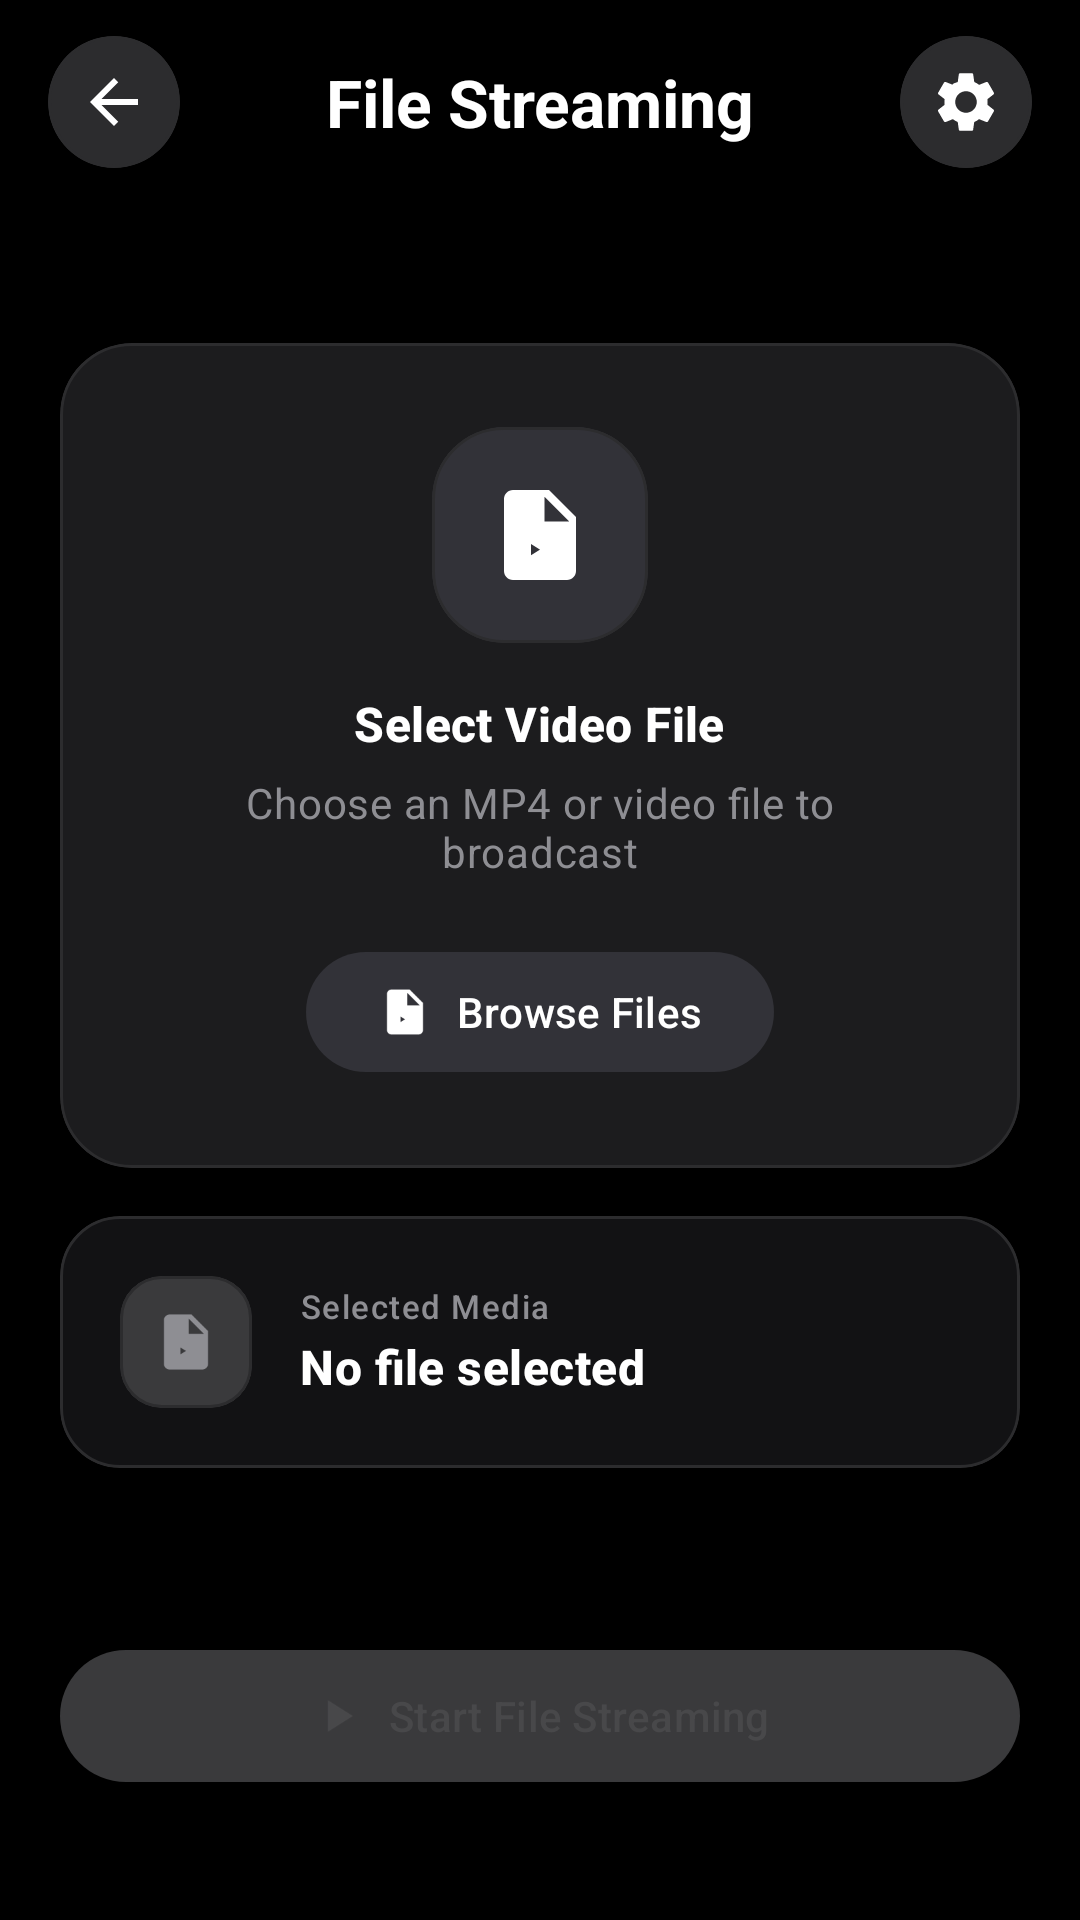

Layout XML and referenced resources for this Android screen:
<!-- AndroidManifest.xml: activity theme Theme.RootEncoder -->
<!-- res/layout/activity_file_stream.xml -->
<?xml version="1.0" encoding="utf-8"?>
<androidx.coordinatorlayout.widget.CoordinatorLayout xmlns:android="http://schemas.android.com/apk/res/android"
    xmlns:app="http://schemas.android.com/apk/res-auto"
    xmlns:tools="http://schemas.android.com/tools"
    android:layout_width="match_parent"
    android:layout_height="match_parent"
    android:background="?attr/colorSurface">

    <androidx.constraintlayout.widget.ConstraintLayout
        android:layout_width="match_parent"
        android:layout_height="match_parent">

        
        <LinearLayout
            android:id="@+id/top_controls"
            android:layout_width="match_parent"
            android:layout_height="wrap_content"
            android:orientation="horizontal"
            android:paddingHorizontal="16dp"
            android:paddingVertical="12dp"
            android:gravity="center_vertical"
            app:layout_constraintTop_toTopOf="parent">

            <com.google.android.material.card.MaterialCardView
                android:id="@+id/btn_back"
                android:layout_width="44dp"
                android:layout_height="44dp"
                app:cardCornerRadius="22dp"
                app:cardElevation="0dp"
                app:strokeWidth="1dp"
                app:strokeColor="?attr/colorOutlineVariant"
                app:cardBackgroundColor="?attr/colorSurfaceContainerHigh"
                android:clickable="true"
                android:focusable="true"
                android:foreground="?attr/selectableItemBackground"
                android:contentDescription="Back">

                <ImageView
                    android:layout_width="24dp"
                    android:layout_height="24dp"
                    android:layout_gravity="center"
                    android:src="@drawable/ic_arrow_back"
                    app:tint="?attr/colorOnSurface" />

            </com.google.android.material.card.MaterialCardView>

            <TextView
                android:layout_width="0dp"
                android:layout_height="wrap_content"
                android:layout_weight="1"
                android:text="File Streaming"
                android:textAppearance="@style/TextAppearance.App.TitleLarge"
                android:textColor="?attr/colorOnSurface"
                android:textStyle="bold"
                android:gravity="center" />

            <com.google.android.material.card.MaterialCardView
                android:id="@+id/btn_settings"
                android:layout_width="44dp"
                android:layout_height="44dp"
                app:cardCornerRadius="22dp"
                app:cardElevation="0dp"
                app:strokeWidth="1dp"
                app:strokeColor="?attr/colorOutlineVariant"
                app:cardBackgroundColor="?attr/colorSurfaceContainerHigh"
                android:clickable="true"
                android:focusable="true"
                android:foreground="?attr/selectableItemBackground"
                android:contentDescription="Settings">

                <ImageView
                    android:layout_width="24dp"
                    android:layout_height="24dp"
                    android:layout_gravity="center"
                    android:src="@drawable/ic_settings"
                    app:tint="?attr/colorOnSurface" />

            </com.google.android.material.card.MaterialCardView>

        </LinearLayout>

        
        <LinearLayout
            android:layout_width="match_parent"
            android:layout_height="0dp"
            android:orientation="vertical"
            android:padding="20dp"
            android:gravity="center"
            app:layout_constraintTop_toBottomOf="@id/top_controls"
            app:layout_constraintBottom_toTopOf="@id/bottom_controls">

            
            <com.google.android.material.card.MaterialCardView
                android:layout_width="match_parent"
                android:layout_height="wrap_content"
                android:layout_marginBottom="16dp"
                app:cardCornerRadius="24dp"
                app:cardElevation="0dp"
                app:strokeWidth="1dp"
                app:strokeColor="?attr/colorOutlineVariant"
                app:cardBackgroundColor="?attr/colorSurfaceContainer">

                <LinearLayout
                    android:layout_width="match_parent"
                    android:layout_height="wrap_content"
                    android:orientation="vertical"
                    android:padding="28dp"
                    android:gravity="center">

                    <com.google.android.material.card.MaterialCardView
                        android:layout_width="72dp"
                        android:layout_height="72dp"
                        android:layout_marginBottom="16dp"
                        app:cardCornerRadius="24dp"
                        app:cardElevation="0dp"
                        app:cardBackgroundColor="?attr/colorSecondaryContainer">

                        <ImageView
                            android:layout_width="36dp"
                            android:layout_height="36dp"
                            android:layout_gravity="center"
                            android:src="@drawable/ic_video_file"
                            app:tint="?attr/colorOnSecondaryContainer"
                            android:contentDescription="Video File" />

                    </com.google.android.material.card.MaterialCardView>

                    <TextView
                        android:layout_width="wrap_content"
                        android:layout_height="wrap_content"
                        android:text="Select Video File"
                        android:textAppearance="@style/TextAppearance.App.TitleMedium"
                        android:textColor="?attr/colorOnSurface"
                        android:textStyle="bold"
                        android:layout_marginBottom="6dp" />

                    <TextView
                        android:layout_width="wrap_content"
                        android:layout_height="wrap_content"
                        android:text="Choose an MP4 or video file to broadcast"
                        android:textAppearance="@style/TextAppearance.App.BodyMedium"
                        android:textColor="?attr/colorOnSurfaceVariant"
                        android:gravity="center"
                        android:layout_marginBottom="20dp" />

                    <com.google.android.material.button.MaterialButton
                        android:id="@+id/btn_select_file"
                        android:layout_width="wrap_content"
                        android:layout_height="48dp"
                        android:text="Browse Files"
                        style="@style/Widget.App.Button.Tonal"
                        app:icon="@drawable/ic_video_file"
                        app:iconTint="?attr/colorOnSecondaryContainer" />

                </LinearLayout>

            </com.google.android.material.card.MaterialCardView>

            
            <com.google.android.material.card.MaterialCardView
                android:layout_width="match_parent"
                android:layout_height="wrap_content"
                app:cardCornerRadius="20dp"
                app:cardElevation="0dp"
                app:strokeWidth="1dp"
                app:strokeColor="?attr/colorOutlineVariant"
                app:cardBackgroundColor="?attr/colorSurfaceContainerLow">

                <LinearLayout
                    android:layout_width="match_parent"
                    android:layout_height="wrap_content"
                    android:orientation="horizontal"
                    android:padding="20dp"
                    android:gravity="center_vertical">

                    <com.google.android.material.card.MaterialCardView
                        android:layout_width="44dp"
                        android:layout_height="44dp"
                        android:layout_marginEnd="16dp"
                        app:cardCornerRadius="14dp"
                        app:cardElevation="0dp"
                        app:cardBackgroundColor="?attr/colorSurfaceContainerHighest">

                        <ImageView
                            android:layout_width="22dp"
                            android:layout_height="22dp"
                            android:layout_gravity="center"
                            android:src="@drawable/ic_video_file"
                            app:tint="?attr/colorOnSurfaceVariant" />

                    </com.google.android.material.card.MaterialCardView>

                    <LinearLayout
                        android:layout_width="0dp"
                        android:layout_height="wrap_content"
                        android:layout_weight="1"
                        android:orientation="vertical">

                        <TextView
                            android:layout_width="wrap_content"
                            android:layout_height="wrap_content"
                            android:text="Selected Media"
                            android:textAppearance="@style/TextAppearance.App.LabelSmall"
                            android:textColor="?attr/colorOnSurfaceVariant" />

                        <TextView
                            android:id="@+id/tv_selected_file"
                            android:layout_width="wrap_content"
                            android:layout_height="wrap_content"
                            android:text="No file selected"
                            android:textAppearance="@style/TextAppearance.App.TitleMedium"
                            android:textColor="?attr/colorOnSurface"
                            android:textStyle="bold"
                            android:layout_marginTop="2dp" />

                    </LinearLayout>

                </LinearLayout>

            </com.google.android.material.card.MaterialCardView>

        </LinearLayout>

        
        <LinearLayout
            android:id="@+id/bottom_controls"
            android:layout_width="match_parent"
            android:layout_height="wrap_content"
            android:orientation="vertical"
            android:paddingHorizontal="20dp"
            android:paddingTop="10dp"
            android:paddingBottom="42dp"
            app:layout_constraintBottom_toBottomOf="parent">

            <com.google.android.material.button.MaterialButton
                android:id="@+id/btn_start_stream"
                android:layout_width="match_parent"
                android:layout_height="52dp"
                android:text="Start File Streaming"
                style="@style/Widget.App.Button"
                app:icon="@drawable/ic_stream_start"
                app:iconGravity="textStart"
                android:enabled="false" />

        </LinearLayout>

    </androidx.constraintlayout.widget.ConstraintLayout>

</androidx.coordinatorlayout.widget.CoordinatorLayout>
<!-- resources referenced by this layout -->
<resources>
  <!-- drawable ic_arrow_back (drawable) -->
  <vector xmlns:android="http://schemas.android.com/apk/res/android"
      android:width="24dp"
      android:height="24dp"
      android:viewportWidth="24"
      android:viewportHeight="24">
      <path
          android:fillColor="#FFFFFFFF"
          android:pathData="M20,11H7.83l5.59,-5.59L12,4l-8,8 8,8 1.41,-1.41L7.83,13H20v-2z" />
  </vector>
  <!-- drawable ic_stream_start (drawable) -->
  <vector xmlns:android="http://schemas.android.com/apk/res/android"
      android:width="24dp"
      android:height="24dp"
      android:viewportWidth="24"
      android:viewportHeight="24">
      <path
          android:fillColor="#FFFFFFFF"
          android:pathData="M8,5v14l11,-7z" />
  </vector>
  <!-- drawable ic_video_file (drawable) -->
  <vector xmlns:android="http://schemas.android.com/apk/res/android"
      android:width="24dp"
      android:height="24dp"
      android:viewportWidth="24"
      android:viewportHeight="24">
      <path
          android:fillColor="#FFFFFFFF"
          android:pathData="M14,2H6c-1.1,0 -2,0.9 -2,2v16c0,1.1 0.9,2 2,2h12c1.1,0 2,-0.9 2,-2V8l-6,-6zm-1,7V3.5L18.5,9H13zm1,5l-4,2.5V14l4,2.5z" />
  </vector>
  <style name="TextAppearance.App.BodyMedium" parent="TextAppearance.Material3.BodyMedium" />
  <style name="TextAppearance.App.LabelSmall" parent="TextAppearance.Material3.LabelSmall" />
  <style name="TextAppearance.App.TitleLarge" parent="TextAppearance.Material3.TitleLarge" />
  <style name="TextAppearance.App.TitleMedium" parent="TextAppearance.Material3.TitleMedium" />
  <style name="Widget.App.Button" parent="Widget.Material3.Button">
      <item name="cornerRadius">24dp</item>
      <item name="android:minHeight">52dp</item>
      <item name="android:textColor">@color/m3_button_primary_text</item>
      <item name="backgroundTint">@color/m3_button_primary_bg</item>
      <item name="iconTint">@color/m3_button_primary_text</item>
    </style>
  <style name="Widget.App.Button.Tonal" parent="Widget.Material3.Button.TonalButton">
      <item name="cornerRadius">24dp</item>
      <item name="android:minHeight">52dp</item>
      <item name="android:textColor">?attr/colorOnSecondaryContainer</item>
      <item name="backgroundTint">?attr/colorSecondaryContainer</item>
      <item name="iconTint">?attr/colorOnSecondaryContainer</item>
    </style>
  <color name="md_theme_primary">#007AFF</color>
  <color name="md_theme_primaryContainer">#0A84FF</color>
  <color name="md_theme_onPrimary">#FFFFFF</color>
  <color name="md_theme_onPrimaryContainer">#FFFFFF</color>
  <color name="md_theme_secondary">#5E5CE6</color>
  <color name="md_theme_secondaryContainer">#323238</color>
  <color name="md_theme_onSecondary">#FFFFFF</color>
  <color name="md_theme_onSecondaryContainer">#FFFFFF</color>
  <color name="md_theme_tertiary">#FF9500</color>
  <color name="md_theme_onTertiary">#FFFFFF</color>
  <color name="md_theme_tertiaryContainer">#3D2600</color>
  <color name="md_theme_onTertiaryContainer">#FFD480</color>
  <color name="md_theme_error">#FF453A</color>
  <color name="md_theme_onError">#FFFFFF</color>
  <color name="md_theme_errorContainer">#4D0A06</color>
  <color name="md_theme_onErrorContainer">#FFB4AB</color>
  <color name="md_theme_surface">#000000</color>
  <color name="md_theme_onSurface">#FFFFFF</color>
  <color name="md_theme_surfaceVariant">#1C1C1E</color>
  <color name="md_theme_onSurfaceVariant">#8E8E93</color>
  <color name="md_theme_surfaceContainerLowest">#000000</color>
  <color name="md_theme_surfaceContainerLow">#121214</color>
  <color name="md_theme_surfaceContainer">#1C1C1E</color>
  <color name="md_theme_surfaceContainerHigh">#2C2C2E</color>
  <color name="md_theme_surfaceContainerHighest">#3A3A3C</color>
  <color name="md_theme_outline">#48484A</color>
  <color name="md_theme_outlineVariant">#2C2C2E</color>
</resources>
